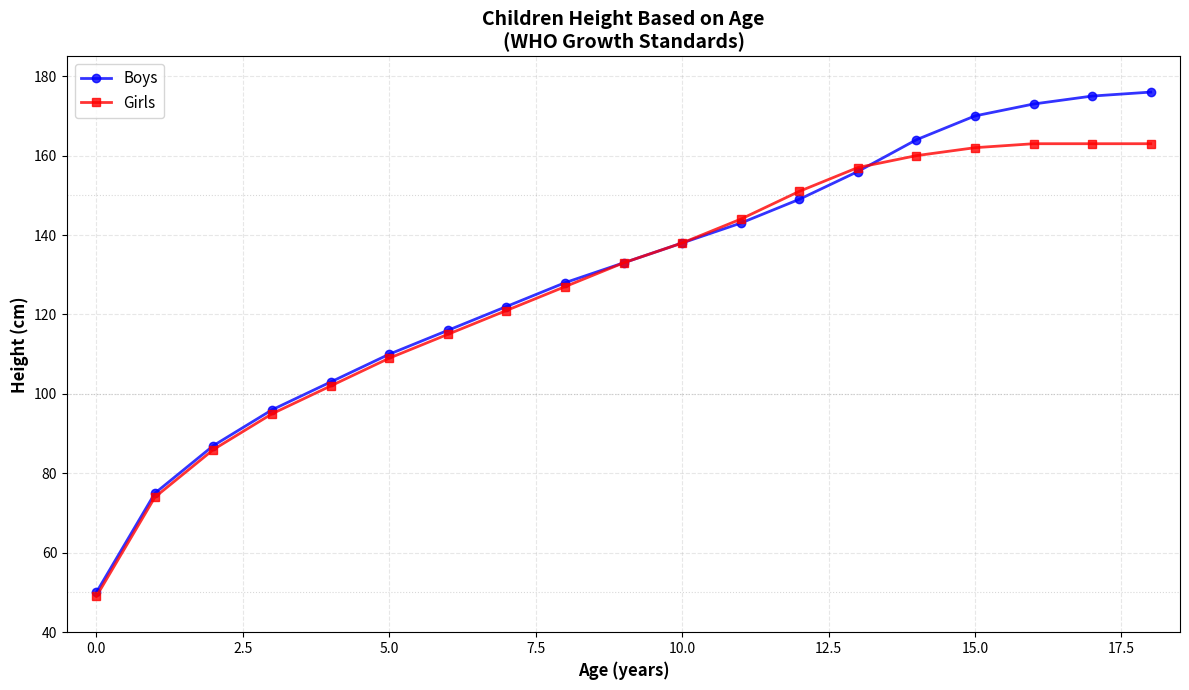

The matplotlib source for this figure:
"""
Children Height vs Age Visualization
This program depicts children's height based on their age (0-18 years)
using WHO growth standards data for boys and girls.
"""

import matplotlib.pyplot as plt
import numpy as np

# Age data (in years)
ages = np.array([0, 1, 2, 3, 4, 5, 6, 7, 8, 9, 10, 11, 12, 13, 14, 15, 16, 17, 18])

# Average height data for boys (in cm) - based on WHO growth standards
boys_height = np.array([
    50,    # Birth
    75,    # 1 year
    87,    # 2 years
    96,    # 3 years
    103,   # 4 years
    110,   # 5 years
    116,   # 6 years
    122,   # 7 years
    128,   # 8 years
    133,   # 9 years
    138,   # 10 years
    143,   # 11 years
    149,   # 12 years
    156,   # 13 years
    164,   # 14 years
    170,   # 15 years
    173,   # 16 years
    175,   # 17 years
    176    # 18 years
])

# Average height data for girls (in cm) - based on WHO growth standards
girls_height = np.array([
    49,    # Birth
    74,    # 1 year
    86,    # 2 years
    95,    # 3 years
    102,   # 4 years
    109,   # 5 years
    115,   # 6 years
    121,   # 7 years
    127,   # 8 years
    133,   # 9 years
    138,   # 10 years
    144,   # 11 years
    151,   # 12 years
    157,   # 13 years
    160,   # 14 years
    162,   # 15 years
    163,   # 16 years
    163,   # 17 years
    163    # 18 years
])

def plot_height_vs_age():
    """
    Create a visualization showing the relationship between 
    children's height and age for both boys and girls.
    """
    # Create figure with high DPI for better quality
    plt.figure(figsize=(12, 7))
    
    # Plot boys' data
    plt.plot(ages, boys_height, 'b-o', linewidth=2, markersize=6, 
             label='Boys', alpha=0.8)
    
    # Plot girls' data
    plt.plot(ages, girls_height, 'r-s', linewidth=2, markersize=6, 
             label='Girls', alpha=0.8)
    
    # Customize the plot
    plt.xlabel('Age (years)', fontsize=12, fontweight='bold')
    plt.ylabel('Height (cm)', fontsize=12, fontweight='bold')
    plt.title('Children Height Based on Age\n(WHO Growth Standards)', 
              fontsize=14, fontweight='bold')
    
    # Add grid for better readability
    plt.grid(True, alpha=0.3, linestyle='--')
    
    # Add legend
    plt.legend(fontsize=11, loc='upper left')
    
    # Set axis limits with some padding
    plt.xlim(-0.5, 18.5)
    plt.ylim(40, 185)
    
    # Add horizontal lines for reference heights
    reference_heights = [50, 100, 150]
    for height in reference_heights:
        plt.axhline(y=height, color='gray', linestyle=':', alpha=0.3, linewidth=0.8)
    
    plt.tight_layout()
    plt.show()

def get_height_prediction(age, gender='boy'):
    """
    Predict height for a given age and gender using linear interpolation.
    
    Parameters:
    -----------
    age : float
        Age in years (0-18)
    gender : str
        'boy' or 'girl'
    
    Returns:
    --------
    float : Predicted height in cm
    """
    if age < 0 or age > 18:
        return "Age must be between 0 and 18 years"
    
    if gender.lower() == 'boy':
        height = np.interp(age, ages, boys_height)
    elif gender.lower() == 'girl':
        height = np.interp(age, ages, girls_height)
    else:
        return "Gender must be 'boy' or 'girl'"
    
    return round(height, 1)

def print_height_table():
    """
    Print a formatted table showing height data for all ages.
    """
    print("\n" + "="*50)
    print("CHILDREN HEIGHT BASED ON AGE (WHO Standards)")
    print("="*50)
    print(f"{'Age (years)':<15} {'Boys (cm)':<15} {'Girls (cm)':<15}")
    print("-"*50)
    
    for i in range(len(ages)):
        print(f"{ages[i]:<15} {boys_height[i]:<15} {girls_height[i]:<15}")
    
    print("="*50 + "\n")

def interactive_height_check():
    """
    Interactive function to check expected height for a specific age and gender.
    """
    print("\n--- Height Predictor ---")
    try:
        age = float(input("Enter child's age (0-18 years): "))
        gender = input("Enter gender (boy/girl): ").strip().lower()
        
        height = get_height_prediction(age, gender)
        
        if isinstance(height, str):
            print(height)
        else:
            print(f"\nExpected height for a {age}-year-old {gender}: {height} cm")
            print(f"That's approximately {height/2.54:.1f} inches")
    except ValueError:
        print("Invalid input. Please enter a valid number for age.")

if __name__ == "__main__":
    # Print the height table
    print_height_table()
    
    # Create the visualization
    plot_height_vs_age()
    
    # Optional: Run interactive height check
    # Uncomment the lines below to enable interactive mode
    # while True:
    #     interactive_height_check()
    #     continue_check = input("\nCheck another height? (yes/no): ").strip().lower()
    #     if continue_check != 'yes':
    #         break
    
    print("\nProgram completed successfully!")

